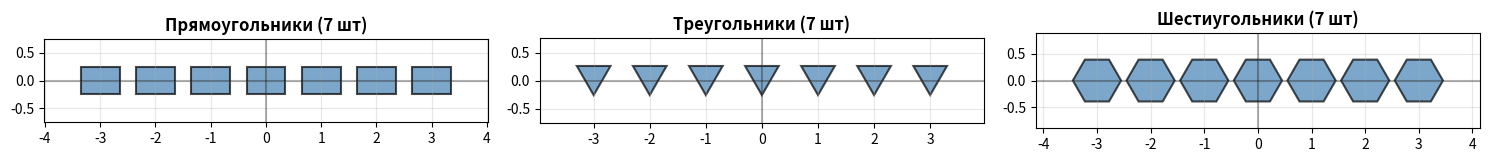
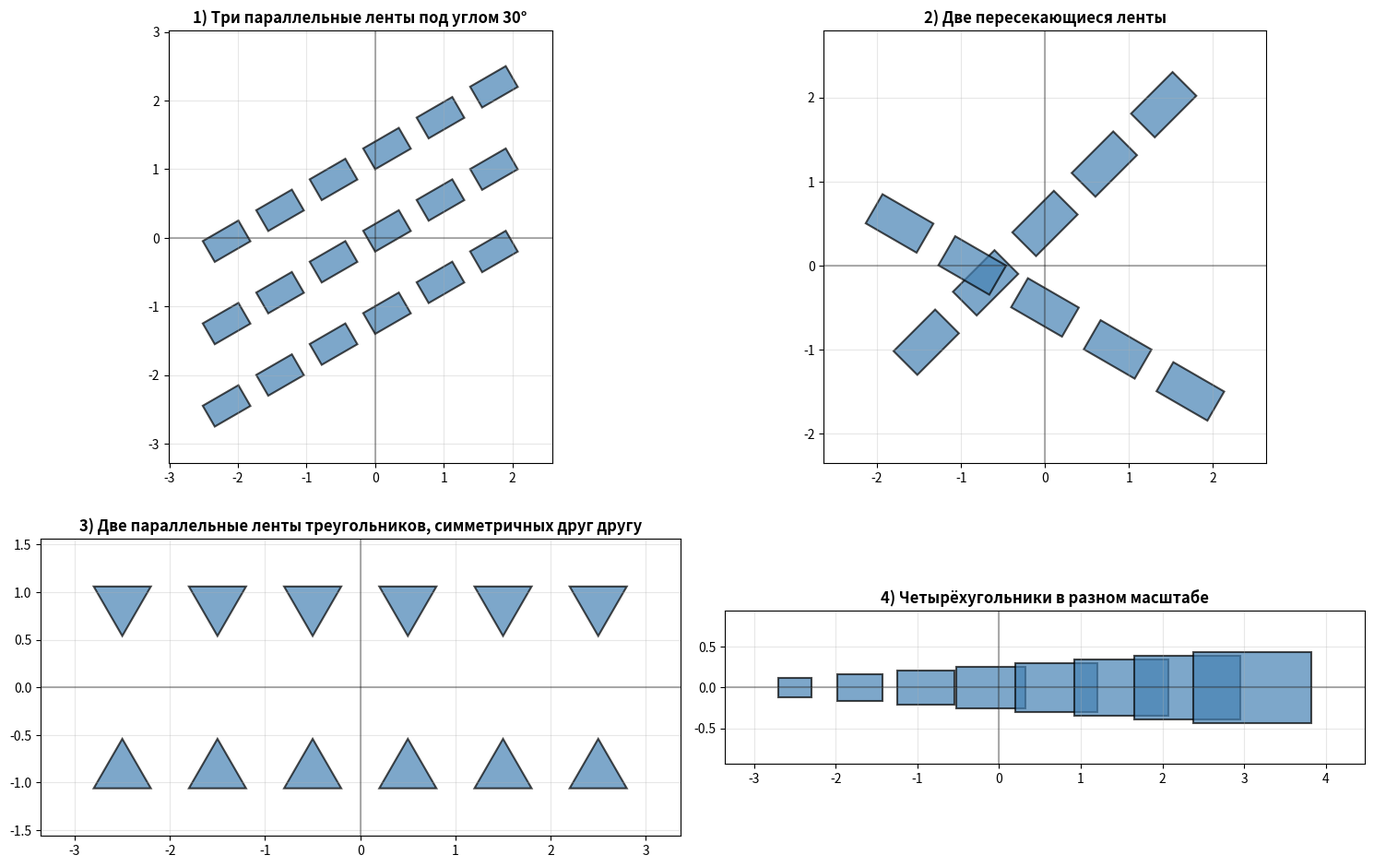
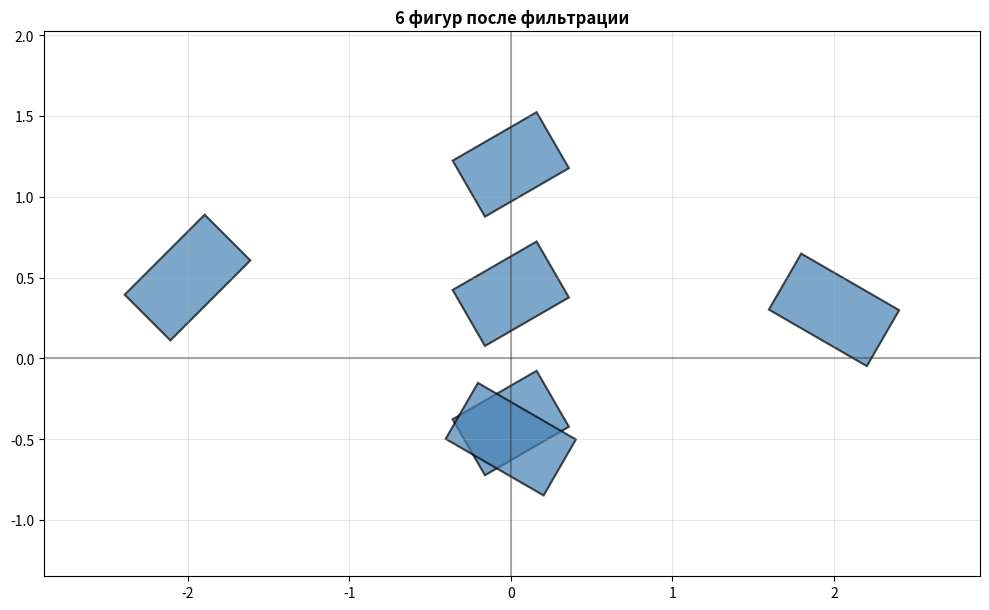
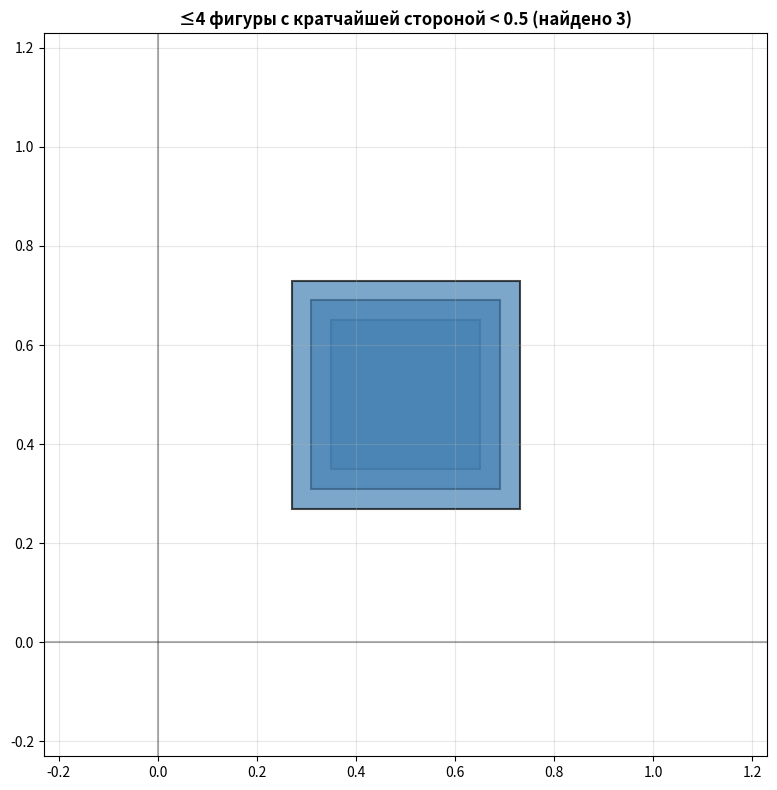
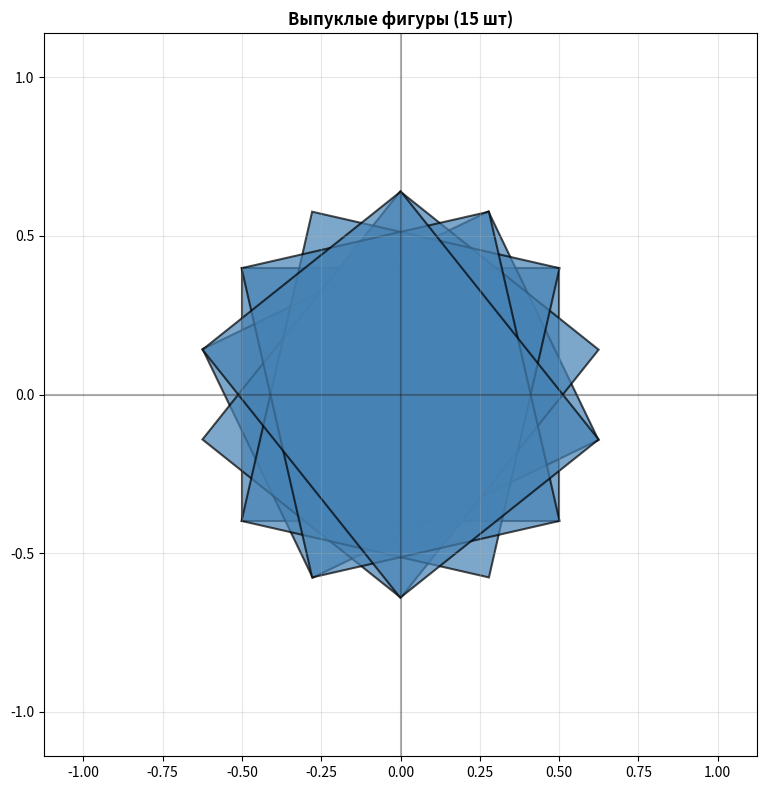
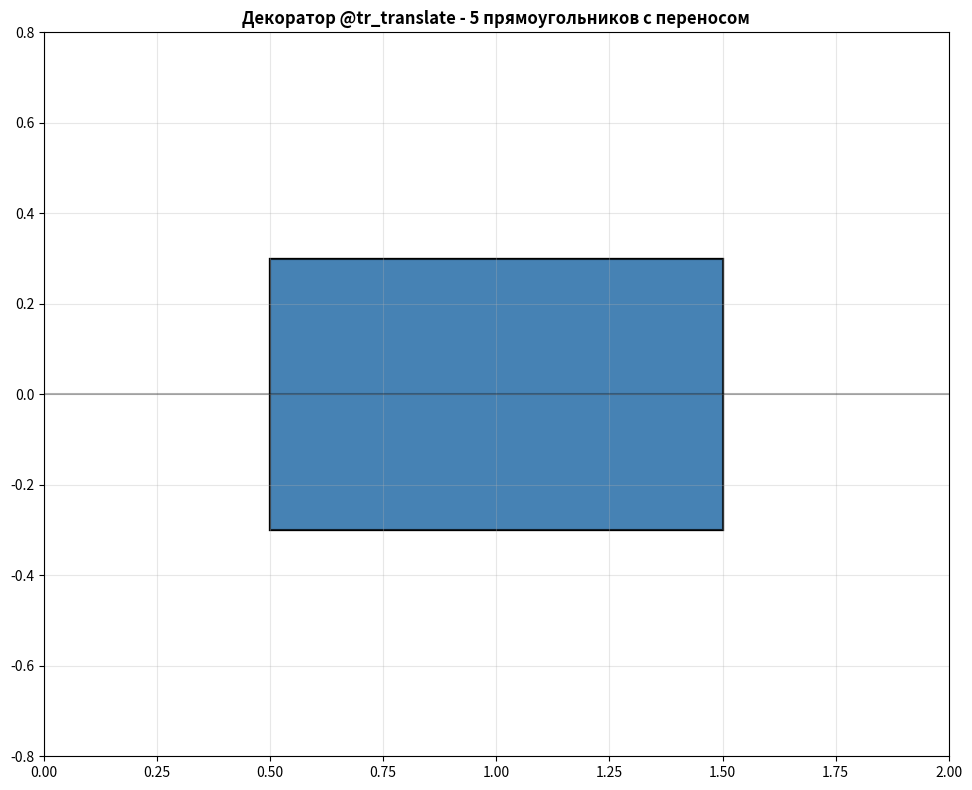

These figures' Python source, in order:
import math
import itertools
import functools
from typing import Iterator, Tuple, List, Callable
import matplotlib.pyplot as plt
import matplotlib.patches as patches

Polygon = Tuple[Tuple[float, float], ...]


def distance(p1: Tuple[float, float], p2: Tuple[float, float]) -> float:
    return math.sqrt((p1[0] - p2[0]) ** 2 + (p1[1] - p2[1]) ** 2)


def polygon_area(polygon: Polygon) -> float:
    if len(polygon) < 3: return 0.0
    n = len(polygon)
    area = sum(polygon[i][0] * polygon[(i + 1) % n][1] - polygon[(i + 1) % n][0] * polygon[i][1] for i in range(n))
    return abs(area) / 2.0


def polygon_perimeter(polygon: Polygon) -> float:
    if len(polygon) < 2: return 0.0
    return sum(distance(polygon[i], polygon[(i + 1) % len(polygon)]) for i in range(len(polygon)))


def polygon_side_lengths(polygon: Polygon) -> List[float]:
    return [distance(polygon[i], polygon[(i + 1) % len(polygon)]) for i in range(len(polygon))]


def polygon_shortest_side(polygon: Polygon) -> float:
    sides = polygon_side_lengths(polygon)
    return min(sides) if sides else 0.0


def is_convex(polygon: Polygon) -> bool:
    n = len(polygon)
    if n < 3: return False

    def cross(o, a, b):
        return (a[0] - o[0]) * (b[1] - o[1]) - (a[1] - o[1]) * (b[0] - o[0])

    prev_sign = 0
    for i in range(n):
        cp = cross(polygon[i], polygon[(i + 1) % n], polygon[(i + 2) % n])
        if cp != 0:
            sign = 1 if cp > 0 else -1
            if prev_sign == 0:
                prev_sign = sign
            elif prev_sign != sign:
                return False
    return True


def point_inside_polygon(point: Tuple[float, float], polygon: Polygon) -> bool:
    if not is_convex(polygon): return False

    def cross(o, a, b):
        return (a[0] - o[0]) * (b[1] - o[1]) - (a[1] - o[1]) * (b[0] - o[0])

    prev_sign = 0
    for i in range(len(polygon)):
        cp = cross(polygon[i], polygon[(i + 1) % len(polygon)], point)
        if cp != 0:
            sign = 1 if cp > 0 else -1
            if prev_sign == 0:
                prev_sign = sign
            elif prev_sign != sign:
                return False
    return True


def polygon_contains_vertex(poly1: Polygon, poly2: Polygon) -> bool:
    if not is_convex(poly1): return False
    return any(point_inside_polygon(v, poly1) for v in poly2)


def distance_to_origin(point: Tuple[float, float]) -> float:
    return math.sqrt(point[0] ** 2 + point[1] ** 2)


def polygon_vertex_distances(polygon: Polygon) -> List[float]:
    return [distance_to_origin(v) for v in polygon]


def gen_rectangle(offset: float = 0.0, step: float = 1.0, width: float = 0.7, height: float = 0.5) -> Iterator[Polygon]:
    x = offset
    while True:
        yield ((-width / 2 + x, -height / 2), (width / 2 + x, -height / 2), (width / 2 + x, height / 2),
               (-width / 2 + x, height / 2))
        x += step


def gen_triangle(offset: float = 0.0, step: float = 1.0, size: float = 0.6) -> Iterator[Polygon]:
    x = offset
    while True:
        h = size * math.sqrt(3) / 2
        yield ((x, -h / 2), (x + size / 2, h / 2), (x - size / 2, h / 2))
        x += step


def gen_hexagon(offset: float = 0.0, step: float = 1.0, radius: float = 0.45) -> Iterator[Polygon]:
    x = offset
    while True:
        hexagon = tuple((x + radius * math.cos(math.pi / 3 * i), radius * math.sin(math.pi / 3 * i)) for i in range(6))
        yield hexagon
        x += step


def tr_translate(tx: float, ty: float) -> Callable[[Polygon], Polygon]:
    return lambda p: tuple((x + tx, y + ty) for x, y in p)


def tr_rotate(angle: float, center: Tuple[float, float] = (0, 0)) -> Callable[[Polygon], Polygon]:
    cx, cy = center
    s, c = math.sin(angle), math.cos(angle)
    return lambda p: tuple((cx + (x - cx) * c - (y - cy) * s, cy + (x - cx) * s + (y - cy) * c) for x, y in p)


def tr_symmetry(axis: str = 'x') -> Callable[[Polygon], Polygon]:
    return lambda p: tuple((x, -y) if axis == 'x' else (-x, y) if axis == 'y' else (-x, -y) for x, y in p)


def tr_homothety(k: float, center: Tuple[float, float] = (0, 0)) -> Callable[[Polygon], Polygon]:
    cx, cy = center
    return lambda p: tuple((cx + k * (x - cx), cy + k * (y - cy)) for x, y in p)


def flt_convex_polygon(polygon: Polygon) -> bool:
    return is_convex(polygon)


def flt_angle_point(polygon: Polygon, point: Tuple[float, float] = (0, 0), eps: float = 1e-6) -> bool:
    return any(distance(v, point) < eps for v in polygon)


def flt_square(polygon: Polygon, max_area: float) -> bool:
    return polygon_area(polygon) < max_area


def flt_short_side(polygon: Polygon, max_side: float) -> bool:
    return polygon_shortest_side(polygon) < max_side


def flt_point_inside(polygon: Polygon, point: Tuple[float, float]) -> bool:
    return is_convex(polygon) and point_inside_polygon(point, polygon)


def flt_polygon_angles_inside(polygon1: Polygon, polygon2: Polygon) -> bool:
    return is_convex(polygon1) and polygon_contains_vertex(polygon1, polygon2)


def make_transform_decorator(transform_func):
    def decorator(func):
        @functools.wraps(func)
        def wrapper(*args, **kwargs):
            result = func(*args, **kwargs)
            if isinstance(result, Iterator):
                return map(transform_func, result)
            return result

        return wrapper

    return decorator


tr_translate_decorator = make_transform_decorator(tr_translate(1, 0))
tr_rotate_decorator = make_transform_decorator(tr_rotate(math.pi / 4))
tr_symmetry_decorator = make_transform_decorator(tr_symmetry('x'))
tr_homothety_decorator = make_transform_decorator(tr_homothety(1.5))


def agr_origin_nearest(polygons: Iterator[Polygon]) -> Polygon:
    def compare(p1, p2):
        return p1 if min(polygon_vertex_distances(p1)) < min(polygon_vertex_distances(p2)) else p2

    return functools.reduce(compare, polygons)


def agr_max_side(polygons: Iterator[Polygon]) -> float:
    return functools.reduce(lambda acc, p: max(acc, max(polygon_side_lengths(p))), polygons, 0.0)


def agr_min_area(polygons: Iterator[Polygon]) -> float:
    return functools.reduce(lambda acc, p: min(acc, polygon_area(p)), polygons, float('inf'))


def agr_perimeter(polygons: Iterator[Polygon]) -> float:
    return functools.reduce(lambda acc, p: acc + polygon_perimeter(p), polygons, 0.0)


def agr_area(polygons: Iterator[Polygon]) -> float:
    return functools.reduce(lambda acc, p: acc + polygon_area(p), polygons, 0.0)


def visualize(polygons: Iterator[Polygon], title: str = "Polygons", figsize: Tuple[int, int] = (10, 8),
              color: str = 'steelblue', limit: int = 50) -> None:
    fig, ax = plt.subplots(figsize=figsize)
    poly_list = list(itertools.islice(polygons, limit))
    if not poly_list: return

    all_x, all_y = [], []
    for p in poly_list:
        ax.add_patch(patches.Polygon(p, closed=True, facecolor=color, edgecolor='black', alpha=0.7, lw=1.5))
        all_x.extend([x for x, _ in p]);
        all_y.extend([y for _, y in p])

    if all_x:
        margin_x = max(0.5, (max(all_x) - min(all_x)) * 0.1)
        margin_y = max(0.5, (max(all_y) - min(all_y)) * 0.1)
        ax.set_xlim(min(all_x) - margin_x, max(all_x) + margin_x)
        ax.set_ylim(min(all_y) - margin_y, max(all_y) + margin_y)

    ax.set_aspect('equal');
    ax.grid(True, alpha=0.3);
    ax.axhline(0, color='k', alpha=0.3)
    ax.axvline(0, color='k', alpha=0.3);
    ax.set_title(title, fontweight='bold')
    plt.tight_layout();
    plt.show()


def visualize_multiple(sequences: List[Tuple[Iterator[Polygon], str]], cols: int = 2,
                       color: str = 'steelblue') -> None:
    n = len(sequences);
    rows = (n + cols - 1) // cols
    fig, axes = plt.subplots(rows, cols, figsize=(15, 5 * rows))
    axes = axes.flatten() if rows * cols > 1 else [axes]

    for i, (polygons, title) in enumerate(sequences):
        ax = axes[i];
        all_x, all_y = [], []
        for p in list(itertools.islice(polygons, 20)):
            ax.add_patch(patches.Polygon(p, closed=True, facecolor=color, edgecolor='black', alpha=0.7, lw=1.5))
            all_x.extend([x for x, _ in p]);
            all_y.extend([y for _, y in p])

        if all_x:
            margin_x = max(0.5, (max(all_x) - min(all_x)) * 0.1)
            margin_y = max(0.5, (max(all_y) - min(all_y)) * 0.1)
            ax.set_xlim(min(all_x) - margin_x, max(all_x) + margin_x)
            ax.set_ylim(min(all_y) - margin_y, max(all_y) + margin_y)

        ax.set_aspect('equal');
        ax.grid(True, alpha=0.3);
        ax.axhline(0, color='k', alpha=0.3)
        ax.axvline(0, color='k', alpha=0.3);
        ax.set_title(title, fontweight='bold')

    for i in range(n, len(axes)): axes[i].axis('off')
    plt.tight_layout()
    plt.show()


def main():
    print("=== Разработка API для работы с полигонами ===\n")

    print("2. Генерация 7 фигур каждого типа:")
    rects = list(itertools.islice(gen_rectangle(-3, 1), 7))
    tris = list(itertools.islice(gen_triangle(-3, 1), 7))
    hexs = list(itertools.islice(gen_hexagon(-3, 1), 7))

    visualize_multiple([
        (iter(rects), "Прямоугольники (7 шт)"),
        (iter(tris), "Треугольники (7 шт)"),
        (iter(hexs), "Шестиугольники (7 шт)")
    ], cols=3)

    print("4. Визуализация трансформаций:")

    def ribbon(y, ang, cnt):
        return itertools.islice(map(tr_translate(0, y), map(tr_rotate(ang), gen_rectangle(-2.5, 0.9, 0.6, 0.35))), cnt)

    rib1, rib2, rib3 = ribbon(1.2, math.pi / 6, 6), ribbon(0, math.pi / 6, 6), ribbon(-1.2, math.pi / 6, 6)

    def rib_int(y, ang, cnt):
        return itertools.islice(map(tr_translate(0, y), map(tr_rotate(ang), gen_rectangle(-2, 1, 0.7, 0.4))), cnt)

    ri1, ri2 = rib_int(0.5, math.pi / 4, 5), rib_int(-0.5, -math.pi / 6, 5)

    def tri_rib(y, reflect, cnt):
        tris_gen = gen_triangle(-2.5, 1, 0.6)
        if reflect: tris_gen = map(tr_symmetry('x'), tris_gen)
        return itertools.islice(map(tr_translate(0, y), tris_gen), cnt)

    tr1, tr2 = tri_rib(0.8, False, 6), tri_rib(-0.8, True, 6)

    scaled = [tr_translate(i * 0.8 - 2.5, 0)(
        tr_homothety(0.4 + i * 0.15)(((-0.5, -0.3), (0.5, -0.3), (0.5, 0.3), (-0.5, 0.3)))) for i in range(8)]

    visualize_multiple([
        (itertools.chain(rib1, rib2, rib3), "1) Три параллельные ленты под углом 30°"),
        (itertools.chain(ri1, ri2), "2) Две пересекающиеся ленты"),
        (itertools.chain(tr1, tr2), "3) Две параллельные ленты треугольников, симметричных друг другу"),
        (iter(scaled), "4) Четырёхугольники в разном масштабе")
    ], cols=2)

    print("\n6.1 Фильтрация фигур из п.4:")
    figures_from_4 = [
        tr_translate(0, 1.2)(tr_rotate(math.pi / 6)(((-0.3, -0.2), (0.3, -0.2), (0.3, 0.2), (-0.3, 0.2)))),
        tr_translate(0, 0.4)(tr_rotate(math.pi / 6)(((-0.3, -0.2), (0.3, -0.2), (0.3, 0.2), (-0.3, 0.2)))),
        tr_translate(0, -0.4)(tr_rotate(math.pi / 6)(((-0.3, -0.2), (0.3, -0.2), (0.3, 0.2), (-0.3, 0.2)))),
        tr_translate(-2, 0.5)(tr_rotate(math.pi / 4)(((-0.35, -0.2), (0.35, -0.2), (0.35, 0.2), (-0.35, 0.2)))),
        tr_translate(0, -0.5)(tr_rotate(-math.pi / 6)(((-0.35, -0.2), (0.35, -0.2), (0.35, 0.2), (-0.35, 0.2)))),
        tr_translate(2, 0.3)(tr_rotate(-math.pi / 6)(((-0.35, -0.2), (0.35, -0.2), (0.35, 0.2), (-0.35, 0.2))))
    ]
    visualize(iter(figures_from_4), "6 фигур после фильтрации")

    print("\n6.2 Фильтрация по кратчайшей стороне:")
    scaled15 = [tr_homothety(0.3 + i * 0.08, (0.5, 0.5))(((0, 0), (1, 0), (1, 1), (0, 1))) for i in range(15)]
    filtered_side = list(filter(lambda p: flt_short_side(p, 0.5), scaled15))
    print(f"Из 15 фигур с кратчайшей стороной < 0.5: {len(filtered_side)} шт")
    visualize(iter(filtered_side[:4]), f"≤4 фигуры с кратчайшей стороной < 0.5 (найдено {len(filtered_side)})")

    print("\n6.3 Фильтрация пересекающихся фигур:")
    intersecting15 = [tr_rotate(i * math.pi / 7)(((-0.5, -0.4), (0.5, -0.4), (0.5, 0.4), (-0.5, 0.4))) for i in
                      range(15)]
    filtered_convex = list(filter(flt_convex_polygon, intersecting15))
    print(f"Из 15 пересекающихся фигур, выпуклых: {len(filtered_convex)} шт")
    visualize(iter(filtered_convex[:6]), f"Выпуклые фигуры ({len(filtered_convex)} шт)")

    print("\n7. Демонстрация декораторов:")

    @tr_translate_decorator
    def gen_translated_rects(n: int) -> Iterator[Polygon]:
        for i in range(n):
            yield ((-0.5, -0.3), (0.5, -0.3), (0.5, 0.3), (-0.5, 0.3))

    decorated_rects = list(gen_translated_rects(5))
    print(f"Декоратор трансляции: создано {len(decorated_rects)} прямоугольников")
    visualize(iter(decorated_rects), "Декоратор @tr_translate - 5 прямоугольников с переносом")

    print("\n8. Демонстрация агрегаторов (functools.reduce):")
    test_polygons = [
        ((0, 0), (2, 0), (1, 1.732)),
        ((0, 0), (1, 0), (1, 1), (0, 1)),
        ((0, 0), (3, 0), (3, 2), (0, 2)),
        ((-1, -1), (1, -1), (1, 1), (-1, 1))
    ]

    print(f"agr_max_side (максимальная сторона): {agr_max_side(iter(test_polygons)):.3f}")
    print(f"agr_min_area (минимальная площадь): {agr_min_area(iter(test_polygons)):.3f}")
    print(f"agr_perimeter (суммарный периметр): {agr_perimeter(iter(test_polygons)):.3f}")
    print(f"agr_area (суммарная площадь): {agr_area(iter(test_polygons)):.3f}")

    nearest = agr_origin_nearest(iter(test_polygons))
    print(f"agr_origin_nearest (ближайший угол к (0,0)): {nearest}")


if __name__ == "__main__":
    main()
